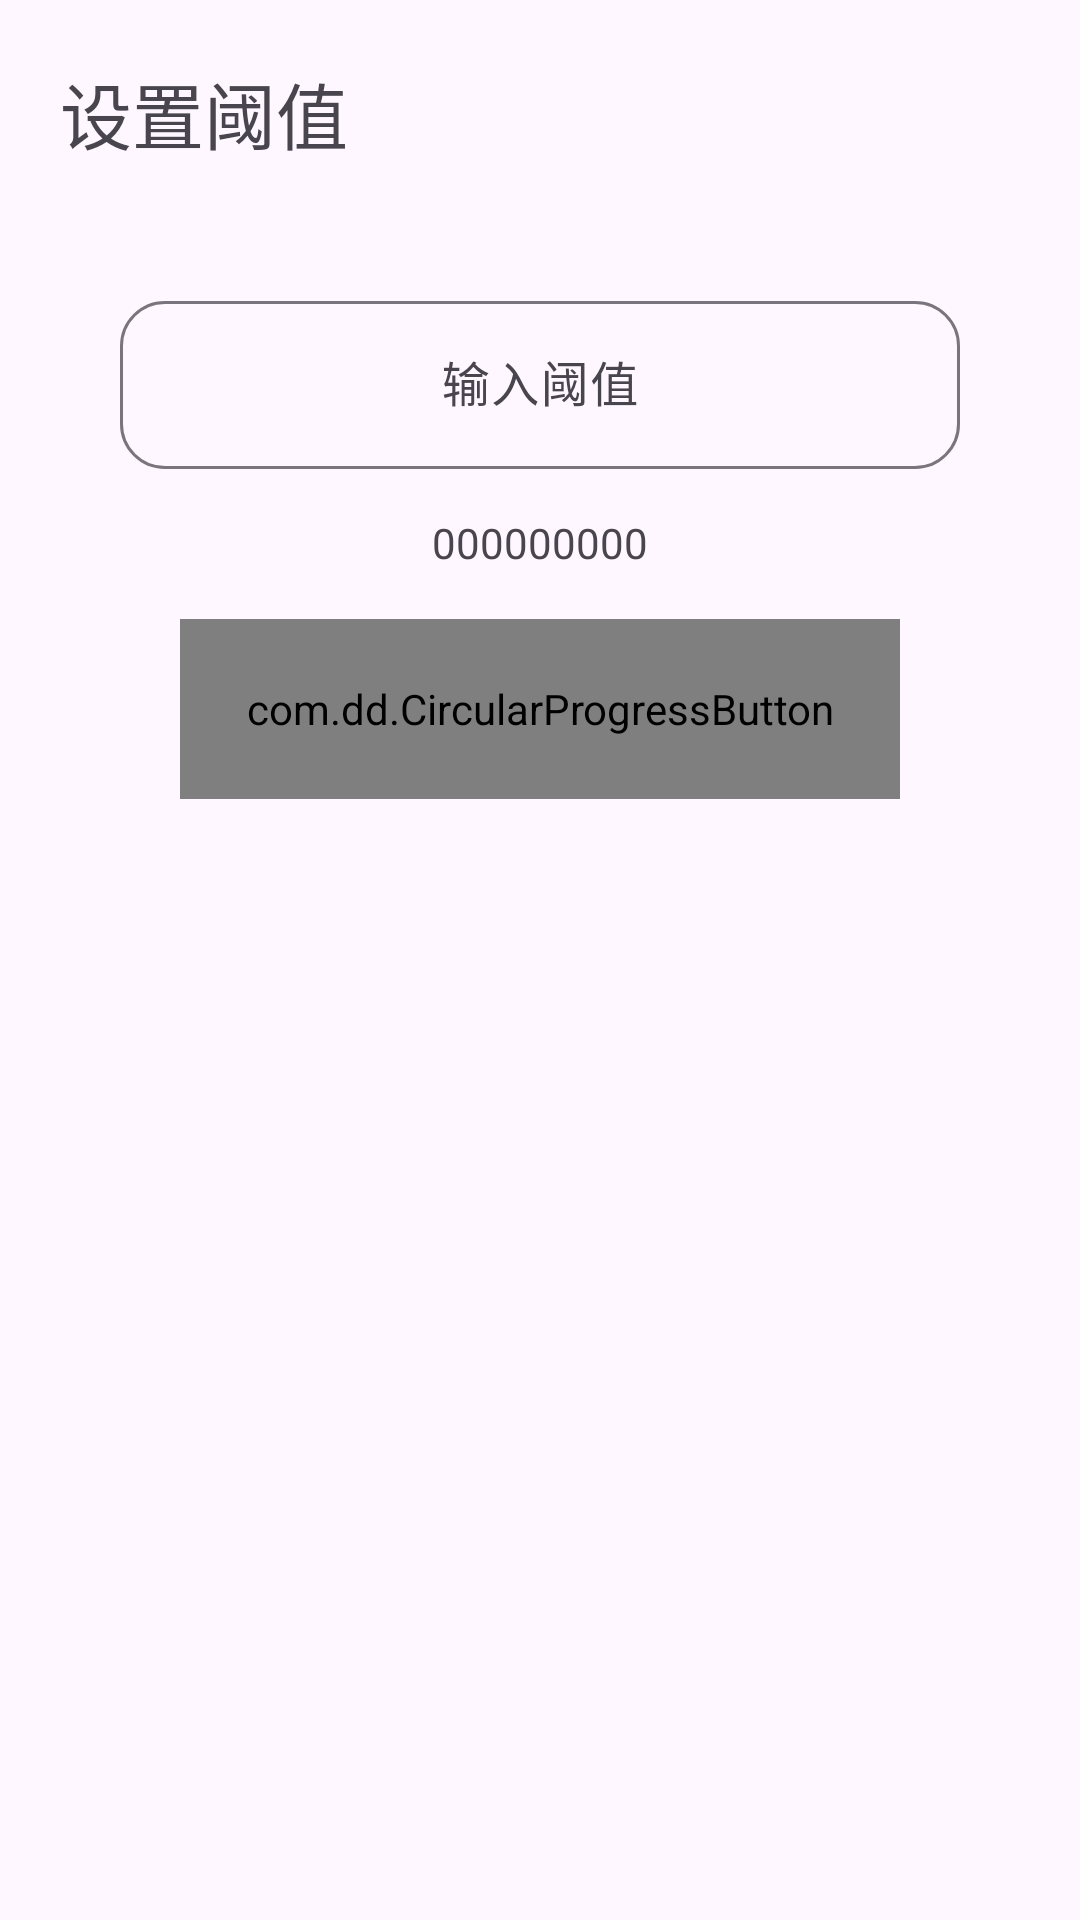

Here is an Android app screen rendered from its layout file. Give the layout XML and the strings, colors and styles it references.
<!-- AndroidManifest.xml: application theme Theme.PMP -->
<!-- res/layout/dialog_update_threshold.xml -->
<?xml version="1.0" encoding="utf-8"?>
<layout
    xmlns:app="http://schemas.android.com/apk/res-auto"
    xmlns:android="http://schemas.android.com/apk/res/android">

    <androidx.constraintlayout.widget.ConstraintLayout
        android:layout_width="match_parent"
        android:layout_height="match_parent"
        >

        <TextView
            android:id="@+id/update_threshold_title"
            android:layout_width="wrap_content"
            android:layout_height="wrap_content"
            android:text="设置阈值"
            android:textSize="24sp"
            android:layout_margin="20dp"
            app:layout_constraintTop_toTopOf="parent"
            app:layout_constraintLeft_toLeftOf="parent"
            />
        <com.google.android.material.textfield.TextInputLayout
            android:id="@+id/update_threshold_layout"
            android:layout_width="match_parent"
            android:layout_height="wrap_content"
            app:boxCornerRadiusBottomEnd="15dp"
            app:boxCornerRadiusBottomStart="15dp"
            app:boxCornerRadiusTopEnd="15dp"
            app:boxCornerRadiusTopStart="15dp"
            app:layout_constraintEnd_toEndOf="parent"
            app:layout_constraintStart_toStartOf="parent"
            android:layout_margin="40dp"
            app:layout_constraintTop_toBottomOf="@+id/update_threshold_title"
            android:layout_marginTop="20dp">

            <com.google.android.material.textfield.TextInputEditText
                android:id="@+id/update_threshold_edit_text"
                android:layout_width="match_parent"
                android:layout_height="wrap_content"
                android:gravity="center"
                android:hint="输入阈值"
                android:minHeight="56dp"
                android:paddingTop="12dp"
                android:paddingBottom="12dp"
                android:inputType="number"
                />

        </com.google.android.material.textfield.TextInputLayout>



        <com.dd.CircularProgressButton
            android:id="@+id/update_threshold_button"
            android:layout_width="match_parent"
            android:layout_height="60dp"
            android:textColor="@android:color/white"
            android:textSize="24sp"
            android:layout_marginLeft="60dp"
            android:layout_marginRight="60dp"
            android:layout_marginTop="50dp"
            app:cpb_iconComplete="@drawable/correct"
            app:cpb_iconError="@drawable/wrong"
            app:cpb_selectorComplete="@drawable/success_state_selector"
            app:cpb_selectorError="@drawable/failed_state_selector"
            app:cpb_selectorIdle="@drawable/init_state_selector"
            app:cpb_textIdle="完成修改"
            app:layout_constraintTop_toBottomOf="@id/update_threshold_layout"
            app:cpb_cornerRadius="30dp"
            />
        <TextView
            android:id="@+id/old_threshold"
            android:layout_height="wrap_content"
            android:layout_width="wrap_content"
            android:text="000000000"
            app:layout_constraintTop_toBottomOf="@+id/update_threshold_layout"
            app:layout_constraintStart_toStartOf="parent"
            app:layout_constraintEnd_toEndOf="parent"
            android:layout_marginTop="15dp"
            />

        <TextView

            android:layout_width="match_parent"
            android:layout_height="30dp"
            android:textSize="16sp"
            android:layout_marginTop="10dp"
            app:layout_constraintTop_toBottomOf="@+id/update_threshold_button"
            app:layout_constraintLeft_toLeftOf="parent"
            android:visibility="invisible"
            />
    </androidx.constraintlayout.widget.ConstraintLayout>
</layout>
<!-- resources referenced by this layout -->
<resources>
  <style name="Theme.PMP" parent="Base.Theme.PMP" />
  <style name="Base.Theme.PMP" parent="Theme.Material3.DayNight.NoActionBar">
          
          
      </style>
</resources>
